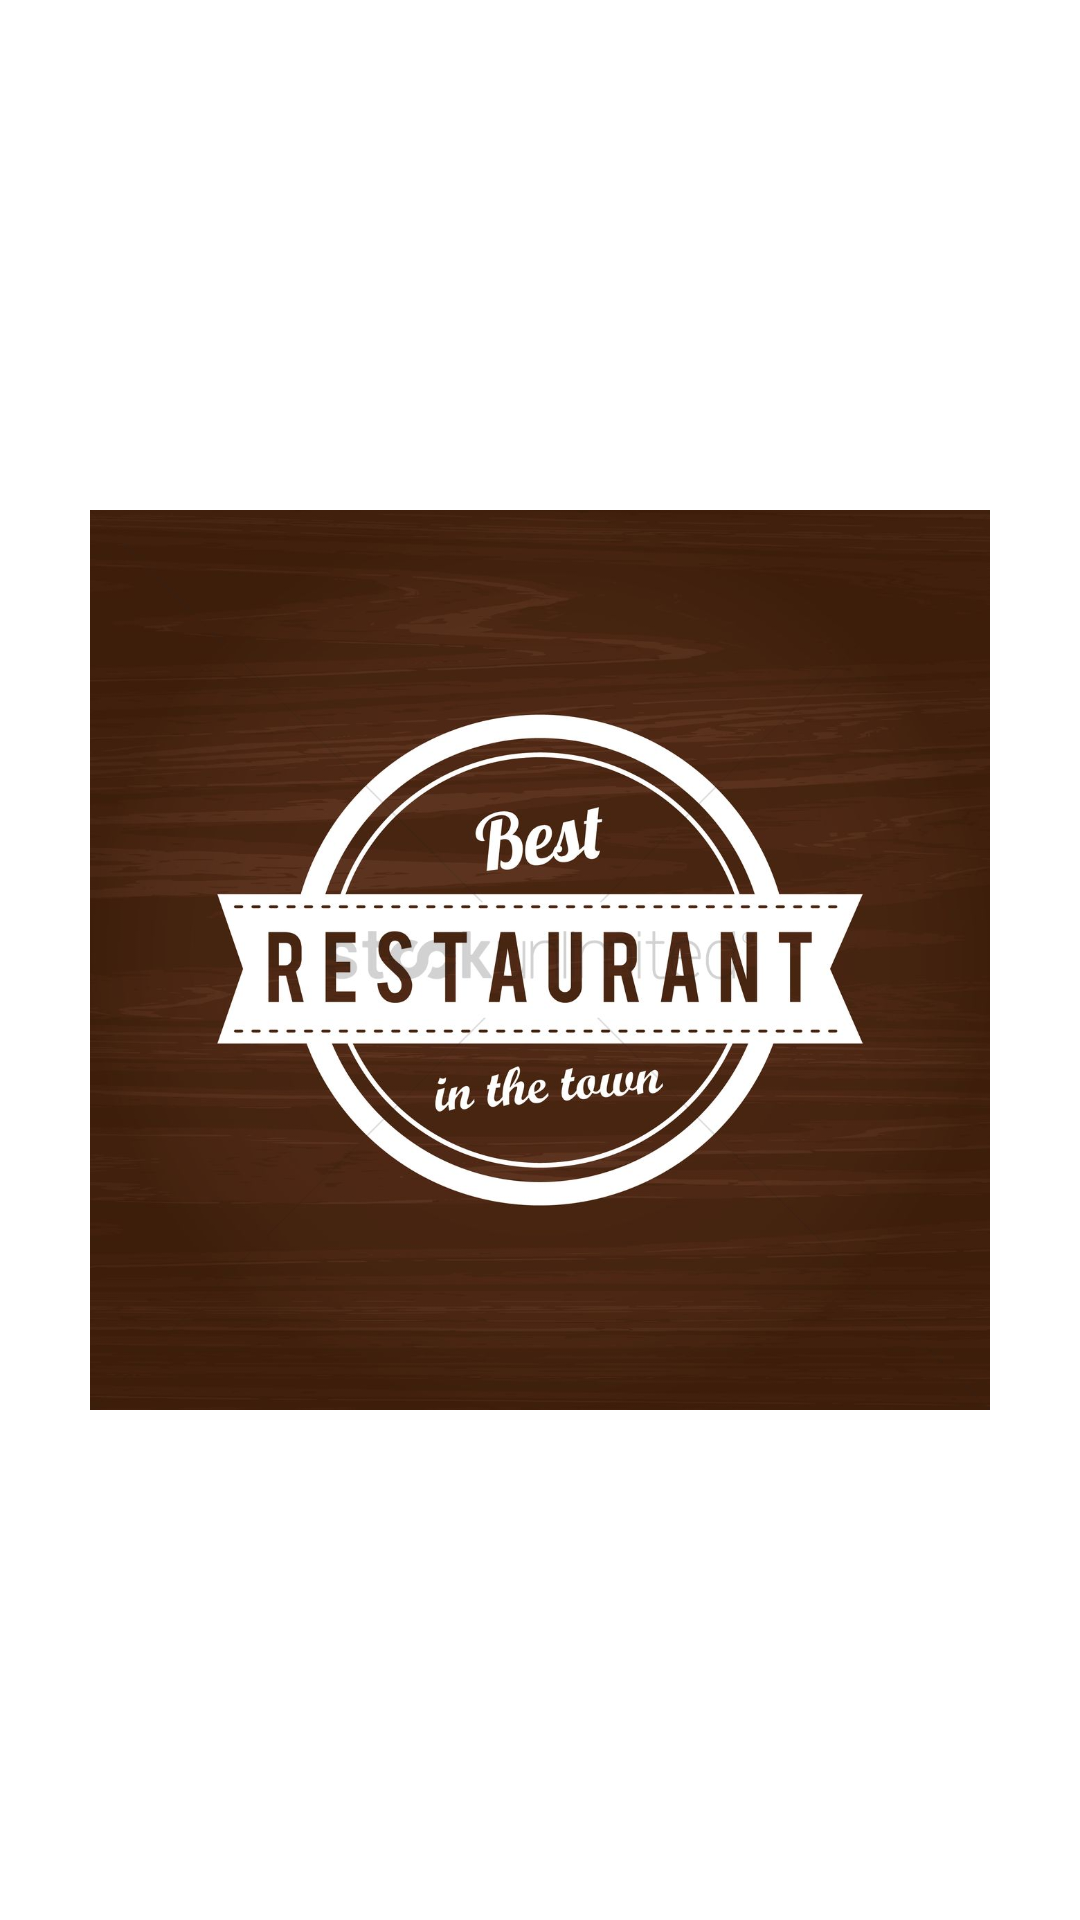

This screen was rendered from an Android layout file. Write that file and the resources it references.
<!-- AndroidManifest.xml: application theme Theme.RestaurantList -->
<!-- res/layout/activity_splash_screen.xml -->
<?xml version="1.0" encoding="utf-8"?>
<androidx.constraintlayout.widget.ConstraintLayout xmlns:android="http://schemas.android.com/apk/res/android"
    android:layout_width="match_parent"
    android:layout_height="match_parent"
    xmlns:app="http://schemas.android.com/apk/res-auto">

    <ImageView
        android:layout_width="300dp"
        android:layout_height="300dp"
        android:src="@mipmap/ic_restaurant"
        app:layout_constraintStart_toStartOf="parent"
        app:layout_constraintEnd_toEndOf="parent"
        app:layout_constraintTop_toTopOf="parent"
        app:layout_constraintBottom_toBottomOf="parent"/>

</androidx.constraintlayout.widget.ConstraintLayout>
<!-- resources referenced by this layout -->
<resources>
  <!-- mipmap ic_restaurant: jpg bitmap (mipmap-hdpi, 117953 bytes) -->
  <style name="Theme.RestaurantList" parent="Theme.MaterialComponents.DayNight.DarkActionBar">
          
          <item name="colorPrimary">@color/teal_700</item>
          <item name="colorPrimaryVariant">@color/teal_700</item>
          <item name="colorOnPrimary">@color/white</item>
          
          <item name="colorSecondary">@color/teal_200</item>
          <item name="colorSecondaryVariant">@color/teal_700</item>
          <item name="colorOnSecondary">@color/black</item>
          
          <item name="android:statusBarColor" tools:targetApi="l">?attr/colorPrimaryVariant</item>
          
      </style>
  <color name="teal_700">#FF018786</color>
  <color name="white">#FFFFFFFF</color>
  <color name="teal_200">#FF03DAC5</color>
  <color name="black">#FF000000</color>
</resources>
